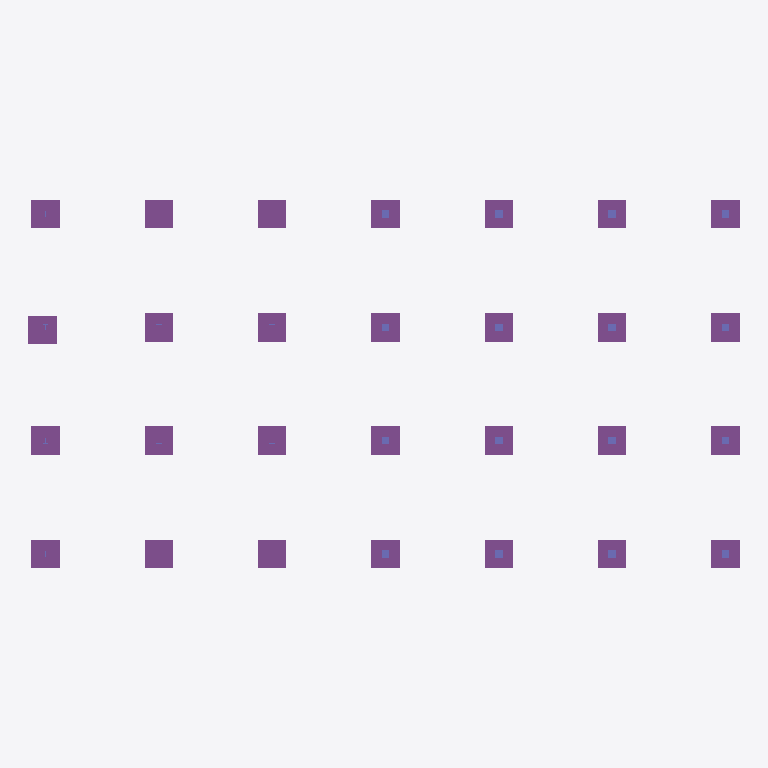
Plan cut of the same IFC building model at storey 'Undefined' (level 0.00 m, cut at 1.40 m), seen from above with north up, elements coloured by IFC class: 28 footings (purple), 16 columns (violet). Cut surfaces are drawn darker.
Extent 37.6 m × 19.5 m × 8.2 m (x, y, z). Storeys (1): Undefined at 0.00 m. Elements (371): 180 IfcSlab, 90 IfcProxy, 45 IfcBeam, 28 IfcColumn, 28 IfcFooting.

HEADER;
FILE_DESCRIPTION(('ViewDefinition[CoordinationView_V2.0, QuantityTakeOffAddOnView]','ExchangeRequirement[Structural, SurfaceGeometry]','Option [BaseQuantities:On]','Option [GridExport:On]','Option [Assemblies:On]','Option [Bolts:On]','Option [Rebars:On]','Option [PourObjects:Off]','Option [Welds:Off]','Option [SurfaceTreatments:On]','Option [LocationBy:0]','Option [ViewColors:On]','[3 more]'),'2;1');
FILE_NAME('DummyModel.ifc','2024-10-31T15:33:03',(''),(''),'IFC Parser Version: 3.13.2','Tekla Structures Partner 2023 Service Pack 7, IFC Export Version: 4.0.0.0 Oct 13 2023','');
FILE_SCHEMA(('IFC2X3'));
ENDSEC;
DATA;
#37=IFCPROJECT('3_ZxJ0Q$v05eZZTLHS4mZC',#5,'Trimble',$,$,$,$,(#11,#3619),#36);
#39=IFCSITE('3Kb1Il1f15afjReF5hy17l',#5,'Undefined',$,$,#38,$,$,.ELEMENT.,$,$,$,$,$);
#42=IFCBUILDING('26Al8XNWz2UfcJCi0UoMfh',#5,'Undefined',$,$,#41,$,$,.ELEMENT.,$,$,$);
#44=IFCBUILDINGSTOREY('1db_Od1GjB2AvAxgZdWfKp',#5,'Undefined',$,$,#43,$,$,.ELEMENT.,0.0);
#1364=IFCFOOTING('0Gnh_VXSD6ueZwtChqPzee',#45,'FOOTING','1500x1500',$,#1363,#1360,'ID10c6bf9f-85c3-46e2-88fa-dccaf467da28',.NOTDEFINED.);
#1374=IFCFOOTING('1sXz8RPBrD88JucirAx37a',#45,'FOOTING','1500x1500',$,#1373,#1370,'ID7687d21b-64bd-4d20-84f8-9acd4aec31e4',.NOTDEFINED.);
#1384=IFCFOOTING('0Dbu59aNDCG9rJa9WaihHv',#45,'FOOTING','1500x1500',$,#1383,#1380,'ID0d978149-9173-4c40-9d53-909824b2b479',.NOTDEFINED.);
#1404=IFCFOOTING('3_NxlA0O9Bduun0IZH0B0r',#45,'FOOTING','1500x1500',$,#1403,#1400,'IDfe5fbbca-0182-4b9f-8e31-0128d100b035',.NOTDEFINED.);
#1414=IFCFOOTING('2FvHEMUQX2meTm5DLNEijh',#45,'FOOTING','1500x1500',$,#1413,#1410,'ID8fe51396-79a8-42c2-8770-14d5573acb6b',.NOTDEFINED.);
#1424=IFCFOOTING('12BMQkANDAjAFo1ARdrWWF',#45,'FOOTING','1500x1500',$,#1423,#1420,'ID422d66ae-2973-4ab4-a3f2-04a6e7d6080f',.NOTDEFINED.);
#1554=IFCFOOTING('2M_aECHEjCCuT$BH8jLq36',#45,'FOOTING','1500x1500',$,#1553,#1550,'ID96fa438c-44eb-4c33-877f-2d122d5740c6',.NOTDEFINED.);
#1394=IFCFOOTING('318v6sWdX4gfxStQWRbVPy',#45,'FOOTING','1500x1500',$,#1393,#1390,'IDc12391b6-8278-44aa-9edc-dda81b95f67c',.NOTDEFINED.);
#983=IFCFOOTING('1aQpjK$Sb5jeb22Z3CxfSV',#45,'FOOTING','1500x1500',$,#982,#979,'ID646b3b54-fdc9-45b6-8942-0a30ccee971f',.NOTDEFINED.);
#991=IFCFOOTING('3xDf6KUKT2UQO2GrmlQGE0',#45,'FOOTING','1500x1500',$,#990,#987,'IDfb369194-[number]-a602-435c2f690380',.NOTDEFINED.);
#1474=IFCFOOTING('1bBq4xymr9tfkOQbba1ph$',#45,'FOOTING','1500x1500',$,#1473,#1470,'ID652f413b-f30d-49de-9b98-6a5964073aff',.NOTDEFINED.);
#1464=IFCFOOTING('1V3b_Bo3HFUAHXpBdeDIhY',#45,'FOOTING','1500x1500',$,#1463,#1460,'ID5f0e5f8b-c834-4f78-a461-ccb9e8352ae2',.NOTDEFINED.);
#1434=IFCFOOTING('1wRoA$w3f5T9c3V5Oy_ioW',#45,'FOOTING','1500x1500',$,#1433,#1430,'ID7a6f22bf-e83a-[number]-7c563cfacca0',.NOTDEFINED.);
#1444=IFCFOOTING('24eZNIK8HDyghBkAJty6T5',#45,'FOOTING','1500x1500',$,#1443,#1440,'ID84a235d2-5084-4df2-aacb-b8a4f7f06745',.NOTDEFINED.);
#1534=IFCFOOTING('1dLv$CWZ9AwgRBwu6YDYLL',#45,'FOOTING','1500x1500',$,#1533,#1530,'ID67579fcc-8232-4aea-a6cb-eb81a2362555',.NOTDEFINED.);
#1544=IFCFOOTING('0JLY7Z3if4pvAWgMK48vnt',#45,'FOOTING','1500x1500',$,#1543,#1540,'ID135621e3-0eca-44cf-92a0-a96504239c77',.NOTDEFINED.);
#957=IFCFOOTING('0l8OhdV2r8xemCdRw_Y_o8',#45,'FOOTING','1500x1500',$,#956,#953,'ID2f218ae7-7c2d-48ee-8c0c-9dbebe8bec88',.NOTDEFINED.);
#975=IFCFOOTING('0$yM_$ee952Qb0iBtGAeA4',#45,'FOOTING','1500x1500',$,#974,#971,'ID3ff16fbf-a282-4509-a940-b0bdd02a8284',.NOTDEFINED.);
#967=IFCFOOTING('0Lt20rGlPBPR15J5MZZM1C',#45,'FOOTING','1500x1500',$,#966,#963,'ID15dc2035-42f6-4b65-b045-4c55a38d604c',.NOTDEFINED.);
#1001=IFCFOOTING('1jvg7BwbXDdBIfNj56W8qe',#45,'FOOTING','1500x1500',$,#1000,#997,'ID6de6a1cb-ea58-4d9c-b4a9-5ed146808d28',.NOTDEFINED.);
#1454=IFCFOOTING('0jOlnfQwL10e2PeDql8b7p',#45,'FOOTING','1500x1500',$,#1453,#1450,'ID2d62fc69-6ba5-[number]-a0dd2f2251f3',.NOTDEFINED.);
#1494=IFCFOOTING('3CObFBkZv7xxHMmCWaK23i',#45,'FOOTING','1500x1500',$,#1493,#1490,'IDcc6253cb-ba3e-47ef-b456-c0c8245020ec',.NOTDEFINED.);
#1504=IFCFOOTING('34xlUUeSnFGOXik21X1rB8',#45,'FOOTING','1500x1500',$,#1503,#1500,'IDc4eef79e-a1cc-4f41-886c-b820610752c8',.NOTDEFINED.);
#1524=IFCFOOTING('3l7Mc6IL95DxI9CnduDtud',#45,'FOOTING','1500x1500',$,#1523,#1520,'IDef1d6986-[number]-b489-3319f8377e27',.NOTDEFINED.);
#924=IFCFOOTING('2rbylk9wf53eBDbV_yq_yC',#45,'FOOTING','1500x1500',$,#923,#920,'IDb597cbee-27aa-450e-82cd-95ffbcd3ef0c',.NOTDEFINED.);
#1009=IFCFOOTING('2cB7Beft5C1gw5bLiJ2OeL',#45,'FOOTING','1500x1500',$,#1008,#1005,'IDa62c72e8-a771-4c06-ae85-955b13098a15',.NOTDEFINED.);
#1484=IFCFOOTING('2_inZpPh52UxTLovY9ipzX',#45,'FOOTING','1500x1500',$,#1483,#1480,'IDbeb318f3-66b1-427b-b755-cb9889b33f61',.NOTDEFINED.);
#1514=IFCFOOTING('35gpsMCK9DzOZiQtJxkO5a',#45,'FOOTING','1500x1500',$,#1513,#1510,'IDc5ab3d96-3142-4df5-88ec-6b74fbb98164',.NOTDEFINED.);
#1330=IFCCOLUMN('1RIf$YE4n4YRq5vSq2B5GE',#45,'COLUMN','400x400',$,#1329,#1326,'C-0(?)');
#1354=IFCCOLUMN('06QR1Aq2TA4g2UntXBR2DP',#45,'COLUMN','400x400',$,#1353,#1350,'C-0(?)');
#2800=IFCCOLUMN('2KaacCvLT00xg1249QrNxt',#45,'COLUMN','400x400',$,#2799,#2796,'C-0(?)');
#2830=IFCCOLUMN('1G2jllmIHB_OW6VIJJRz4f',#45,'COLUMN','400x400',$,#2829,#2826,'C-0(?)');
#1272=IFCCOLUMN('3BCWkUnn5CcQHYl8jbVpYV',#45,'COLUMN','400x400',$,#1271,#1268,'C-0(?)');
#1322=IFCCOLUMN('0o5Fjs_uX57xBkeGeUpoSy',#45,'COLUMN','400x400',$,#1321,#1318,'C-0(?)');
#1346=IFCCOLUMN('2B0lfxDErCz9BtwCGuqCjK',#45,'COLUMN','400x400',$,#1345,#1342,'C-0(?)');
#1338=IFCCOLUMN('0WdUesvb14muZIzwnNnrUn',#45,'COLUMN','400x400',$,#1337,#1334,'C-0(?)');
#2810=IFCCOLUMN('0_O05GxMH3s9UwnhkE9DKP',#45,'COLUMN','400x400',$,#2809,#2806,'C-0(?)');
#2820=IFCCOLUMN('1eB91BgTjE3h0AVa9Ev9gw',#45,'COLUMN','400x400',$,#2819,#2816,'C-0(?)');
#2840=IFCCOLUMN('0aKk5V2Y95LxZ495X_Z1R0',#45,'COLUMN','400x400',$,#2839,#2836,'C-0(?)');
#2870=IFCCOLUMN('0fGixviNvEsR7eymIcot67',#45,'COLUMN','400x400',$,#2869,#2866,'C-0(?)');
#1312=IFCCOLUMN('0KPfSTfNLApxVB$d0dOV1r',#45,'COLUMN','400x400',$,#1311,#1308,'C-0(?)');
#1302=IFCCOLUMN('1IzW11pqjB7R349Sk1pftp',#45,'COLUMN','400x400',$,#1301,#1298,'C-0(?)');
#2850=IFCCOLUMN('3V1BFu5YXEFQgpHAjozkau',#45,'COLUMN','400x400',$,#2849,#2846,'C-0(?)');
#2860=IFCCOLUMN('2GM7ZLesj0nOfF9Cdu$8fQ',#45,'COLUMN','400x400',$,#2859,#2856,'C-0(?)');
ENDSEC;